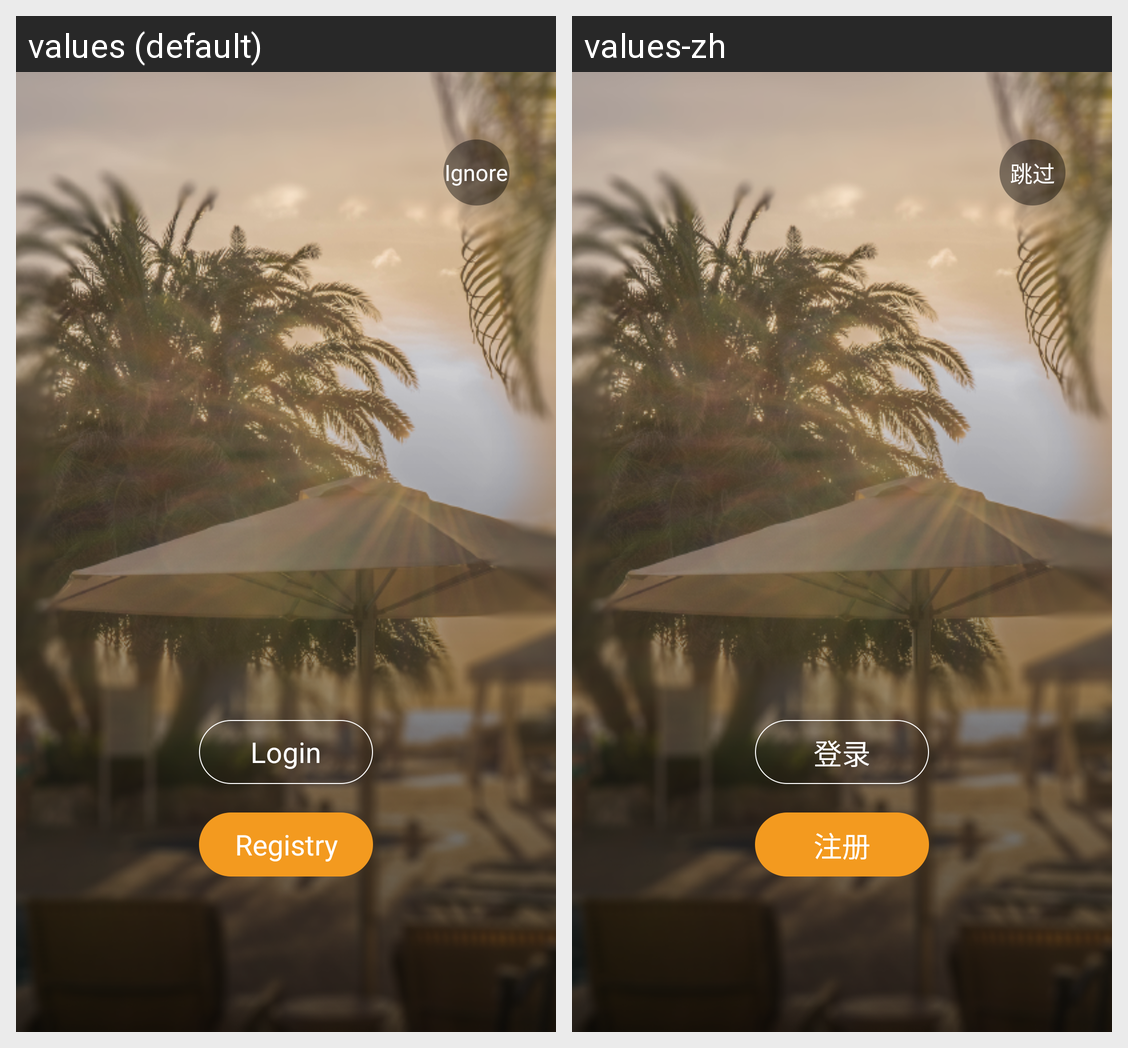

Strings drawn on this Android screen and how each of the app's shown locales translates them:
Android screen res/layout/start_page_fragment_layout.xml rendered under 2 locales, left to right: values (default), values-zh. Device: Nexus 5 (rendered at 1080×1920; each locale shown at half size, 540×960, under a caption strip naming it); theme AppTheme.
Strings drawn on this screen, with the default value and each locale's value (text and hints the layout hard-codes, and strings that could not be matched under every locale, appear in the picture but are not listed):

start_ignore
  values: Ignore
  values-zh: 跳过

start_login
  values: Login
  values-zh: 登录

start_registry
  values: Registry
  values-zh: 注册
